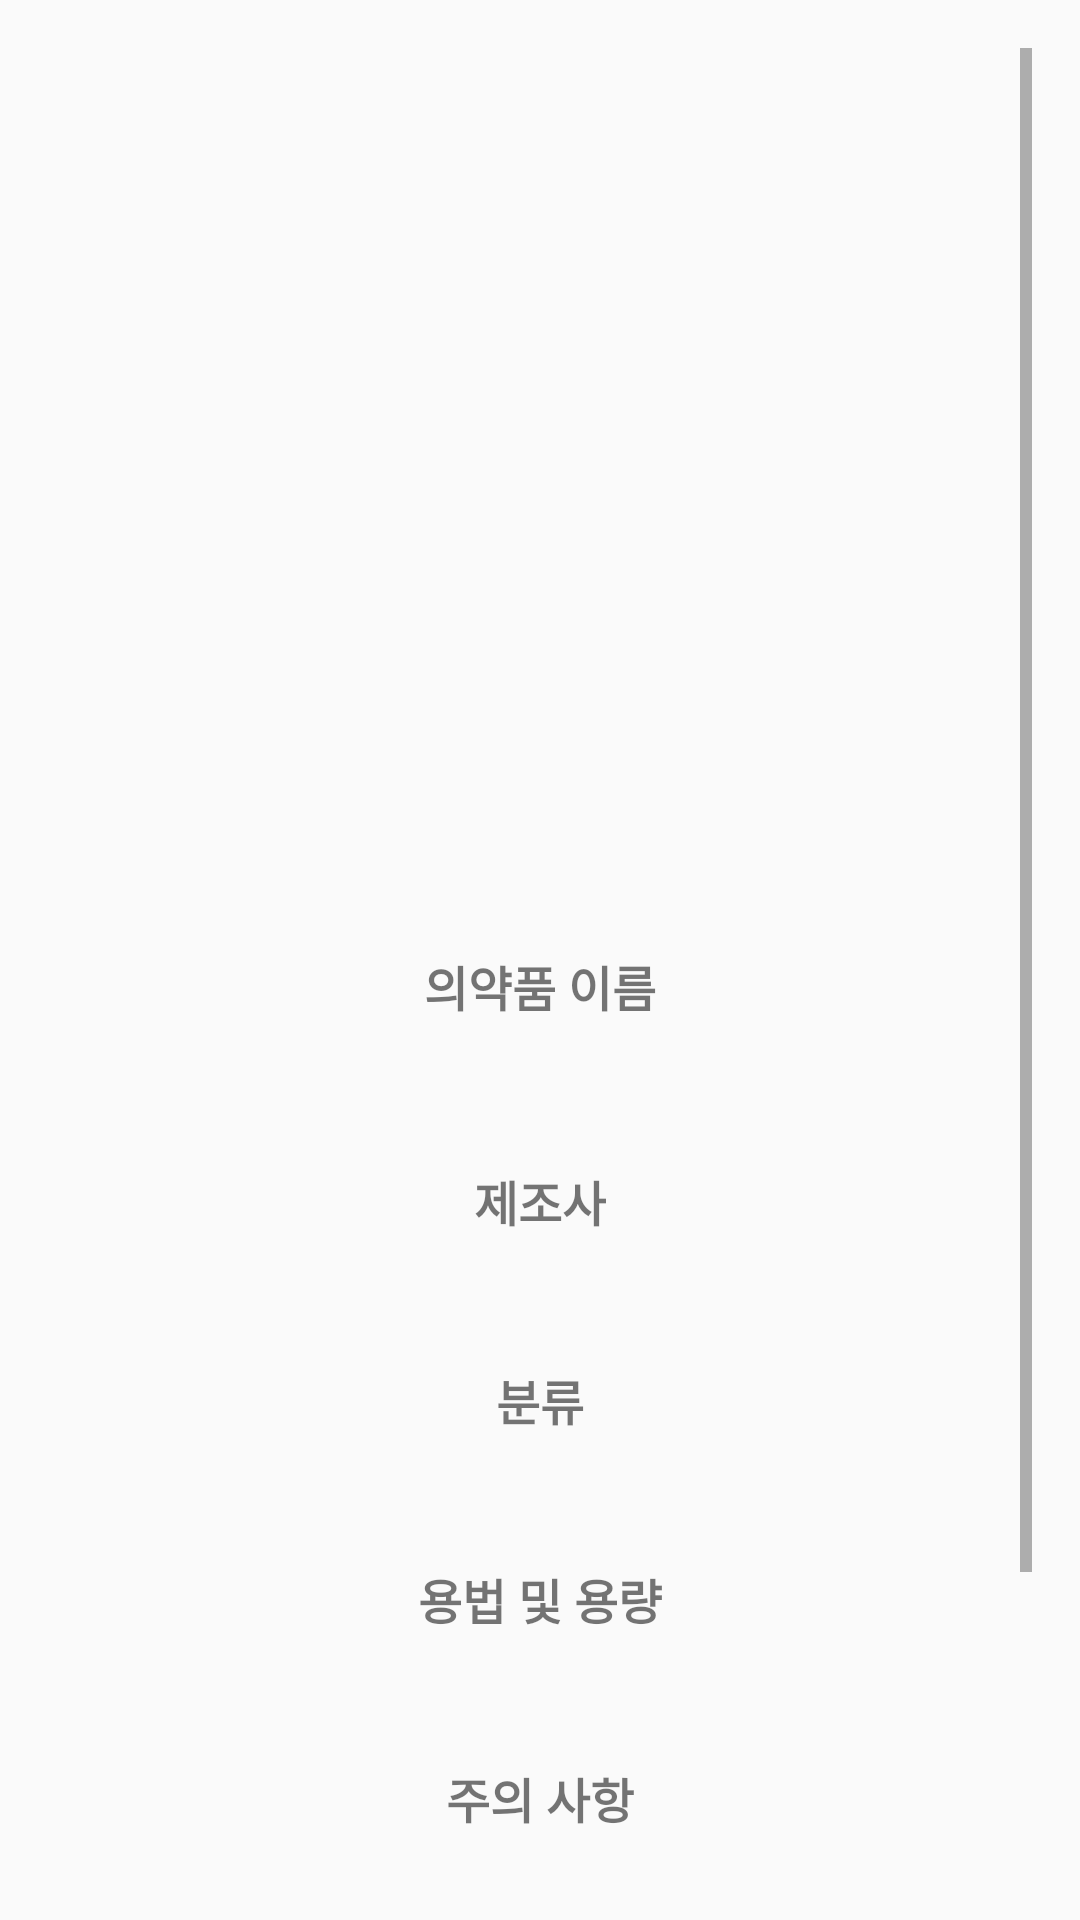

The Android layout XML behind this screen, and the referenced resources:
<!-- AndroidManifest.xml: application theme Theme.Labrador -->
<!-- res/layout/activity_medicine_detail.xml -->
<?xml version="1.0" encoding="utf-8"?>
<ScrollView
    xmlns:android="http://schemas.android.com/apk/res/android"
    xmlns:tools="http://schemas.android.com/tools"
    android:layout_width="match_parent"
    android:layout_height="match_parent"
    android:paddingLeft="16dp"
    android:paddingTop="16dp"
    android:paddingRight="16dp"
    android:paddingBottom="16dp"
    tools:context=".MedicineDetailActivity">

    <LinearLayout
        android:layout_width="match_parent"
        android:layout_height="wrap_content"
        android:orientation="vertical">

        <ImageView
            android:id="@+id/itemImageView"
            android:layout_width="338dp"
            android:layout_height="269dp"
            android:layout_gravity="center_horizontal"
            android:layout_marginTop="16dp"
            android:scaleType="centerCrop"
            android:src="@drawable/default_image" />

        
        <TextView
            android:id="@+id/itemNameLabel"
            android:layout_width="wrap_content"
            android:layout_height="wrap_content"
            android:layout_gravity="center_horizontal"
            android:layout_marginTop="16dp"
            android:text="의약품 이름"
            android:textSize="16sp"
            android:textStyle="bold" />

        <TextView
            android:id="@+id/itemNameTextView"
            android:layout_width="wrap_content"
            android:layout_height="wrap_content"
            android:layout_gravity="center_horizontal"
            android:layout_marginTop="8dp"
            android:textSize="18sp"
            android:textStyle="bold" />

        
        <TextView
            android:id="@+id/entpNameLabel"
            android:layout_width="wrap_content"
            android:layout_height="wrap_content"
            android:layout_gravity="center_horizontal"
            android:layout_marginTop="16dp"
            android:text="제조사"
            android:textSize="16sp"
            android:textStyle="bold" />

        <TextView
            android:id="@+id/entpNameTextView"
            android:layout_width="wrap_content"
            android:layout_height="wrap_content"
            android:layout_gravity="center_horizontal"
            android:layout_marginTop="8dp" />

        
        <TextView
            android:id="@+id/etcOtcCodeLabel"
            android:layout_width="wrap_content"
            android:layout_height="wrap_content"
            android:layout_gravity="center_horizontal"
            android:layout_marginTop="16dp"
            android:text="분류"
            android:textSize="16sp"
            android:textStyle="bold" />

        <TextView
            android:id="@+id/etcOtcCodeTextView"
            android:layout_width="wrap_content"
            android:layout_height="wrap_content"
            android:layout_gravity="center_horizontal"
            android:layout_marginTop="8dp" />

        
        <TextView
            android:id="@+id/useMethodQesitmLabel"
            android:layout_width="wrap_content"
            android:layout_height="wrap_content"
            android:layout_gravity="center_horizontal"
            android:layout_marginTop="16dp"
            android:text="용법 및 용량"
            android:textSize="16sp"
            android:textStyle="bold" />

        <TextView
            android:id="@+id/useMethodQesitmTextView"
            android:layout_width="wrap_content"
            android:layout_height="wrap_content"
            android:layout_gravity="center_horizontal"
            android:layout_marginTop="8dp" />

        
        <TextView
            android:id="@+id/atpnQesitmLabel"
            android:layout_width="wrap_content"
            android:layout_height="wrap_content"
            android:layout_gravity="center_horizontal"
            android:layout_marginTop="16dp"
            android:text="주의 사항"
            android:textSize="16sp"
            android:textStyle="bold" />

        <TextView
            android:id="@+id/atpnQesitmTextView"
            android:layout_width="wrap_content"
            android:layout_height="wrap_content"
            android:layout_gravity="center_horizontal"
            android:layout_marginTop="8dp" />

        
        <Button
            android:id="@+id/informationButton"
            android:layout_width="wrap_content"
            android:layout_height="wrap_content"
            android:layout_gravity="center_horizontal"
            android:layout_marginTop="16dp"
            android:backgroundTint="#FFC107"
            android:text="정보 확인"
            android:textSize="16sp"
            android:textStyle="bold" />

        
        <Button
            android:id="@+id/alarmButton"
            android:layout_width="135dp"
            android:layout_height="wrap_content"
            android:layout_gravity="center_horizontal"
            android:layout_marginTop="16dp"
            android:text="알람 설정"
            android:textSize="16sp"
            android:textStyle="bold" />
    </LinearLayout>
</ScrollView>
<!-- resources referenced by this layout -->
<resources>
  <style name="Theme.Labrador" parent="Base.Theme.Labrador" />
  <style name="Base.Theme.Labrador" parent="Theme.AppCompat.DayNight.NoActionBar">
          
          
      </style>
</resources>
